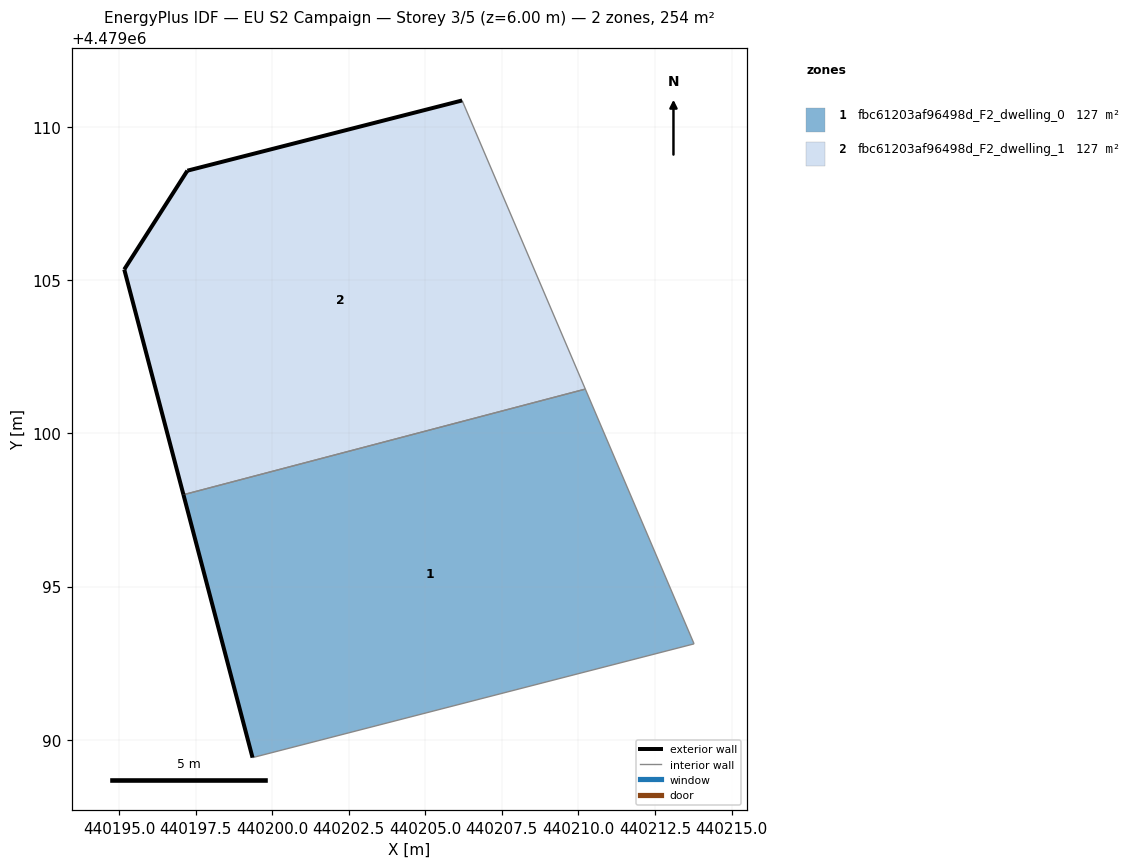
=== STOREY PLAN SPEC (per zone: floor XY polygon, exterior-wall plan segments, windows/doors) ===
zone 1: fbc61203af96498d_F2_dwelling_0  (126.8 m²)
  floor: (440213.78, 4479093.13) (440210.22, 4479101.45) (440197.10, 4479098.00) (440199.36, 4479089.41)
  exterior wall: (440199.36, 4479089.41) – (440197.10, 4479098.00)  [8.9 m]
  interior walls: 3
zone 2: fbc61203af96498d_F2_dwelling_1  (126.8 m²)
  floor: (440210.22, 4479101.45) (440206.20, 4479110.87) (440197.23, 4479108.58) (440195.17, 4479105.35) (440197.10, 4479098.00)
  exterior wall: (440197.10, 4479098.00) – (440195.17, 4479105.35)  [7.6 m]
  exterior wall: (440195.17, 4479105.35) – (440197.23, 4479108.58)  [3.8 m]
  exterior wall: (440197.23, 4479108.58) – (440206.20, 4479110.87)  [9.3 m]
  interior walls: 2

=== DERIVED (storey summary) ===
Building: EU S2 Campaign
Storey: 3 of 5  (floor level z = 6.00 m)
Storey gross floor area: 253.6 m²
Zones on this storey: 2
  - fbc61203af96498d_F2_dwelling_0: floor 126.8 m²; exterior wall 8.9 m (26.6 m²); WWR 0.0%
  - fbc61203af96498d_F2_dwelling_1: floor 126.8 m²; exterior wall 20.7 m (62.1 m²); WWR 0.0%
Zone adjacency (shared interzone walls):
  - fbc61203af96498d_F2_dwelling_0 ↔ fbc61203af96498d_F2_dwelling_1